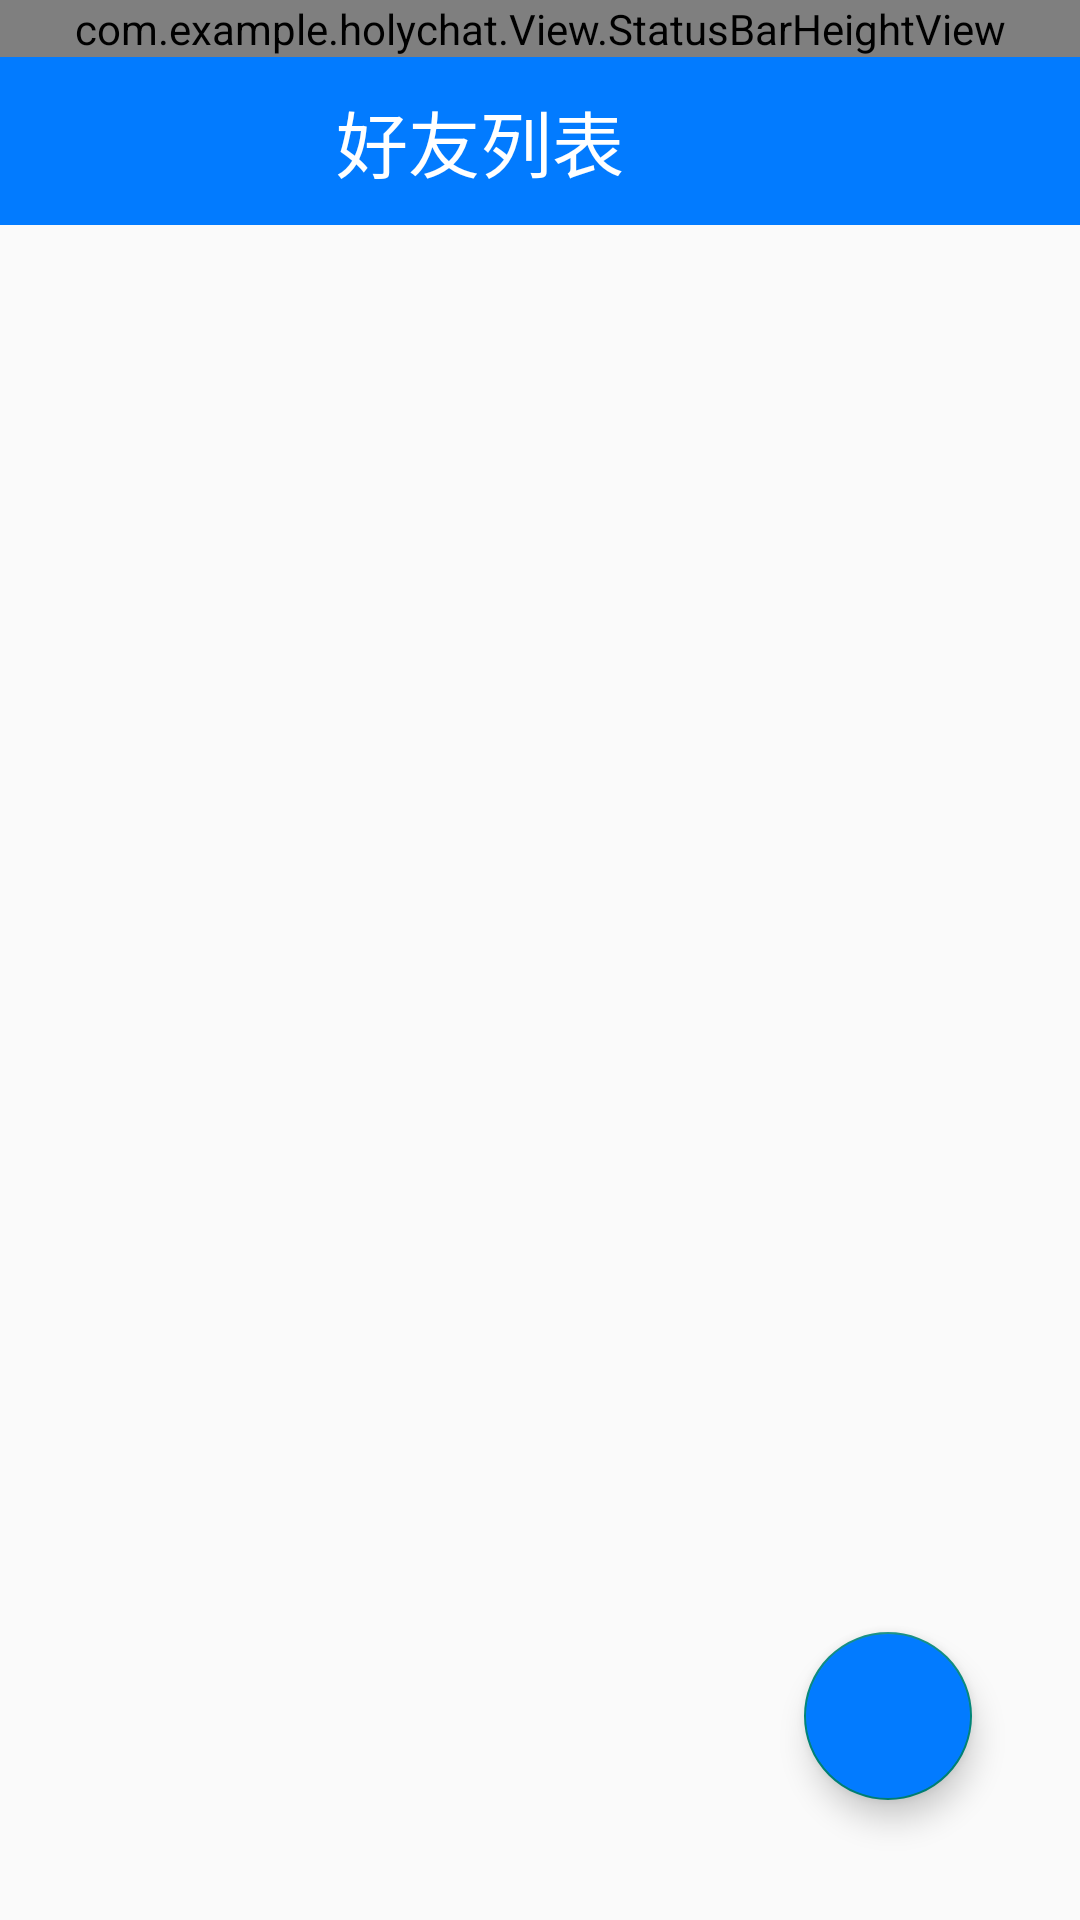

This screen was rendered from an Android layout file. Write that file and the resources it references.
<!-- AndroidManifest.xml: application theme Theme.HolyChat -->
<!-- res/layout/fragment_friends.xml -->
<?xml version="1.0" encoding="utf-8"?>
<FrameLayout xmlns:android="http://schemas.android.com/apk/res/android"
    xmlns:app="http://schemas.android.com/apk/res-auto"
    xmlns:tools="http://schemas.android.com/tools"
    android:layout_width="match_parent"
    android:layout_height="match_parent"
    tools:context=".Fragment.FriendsFragment">
    <RelativeLayout
        android:layout_width="match_parent"
        android:layout_height="match_parent">


        <com.example.holychat.View.StatusBarHeightView
            android:id="@+id/friend_status_Bar"
            android:layout_width="match_parent"
            android:layout_height="wrap_content"
            android:layout_alignParentEnd="true"
            app:use_type="use_padding_top"
            android:orientation="vertical"
            android:background="@color/blue_like"
            tools:ignore="RtlCompat"
            android:visibility="visible">

        </com.example.holychat.View.StatusBarHeightView>

        <ListView
            android:id="@+id/Friends_ListView"
            android:layout_width="match_parent"
            android:layout_height="match_parent"
            android:clickable="true"
            android:layout_below="@+id/toolbar"
            android:divider="@color/transparent">

        </ListView>

        <androidx.appcompat.widget.Toolbar
            android:id="@+id/toolbar"
            android:layout_width="match_parent"
            android:layout_height="wrap_content"
            android:layout_below="@id/friend_status_Bar"
            android:background="@color/blue_like"
            android:minHeight="?attr/actionBarSize"
            android:theme="?attr/actionBarTheme" />

        <RelativeLayout
            android:layout_width="wrap_content"
            android:layout_height="wrap_content"
            android:layout_centerHorizontal="true"
            android:layout_below="@id/friend_status_Bar">

            <ImageView
                android:id="@+id/Friends_refresh_pic"
                android:layout_width="30dp"
                android:layout_height="30dp"
                android:layout_toEndOf="@+id/toolbar_title"
                android:layout_centerVertical="true"
                android:layout_marginStart="10dp"
                android:background="@mipmap/icon_reload"
                android:backgroundTint="@color/white" />

            <TextView
                android:id="@+id/toolbar_title"
                android:layout_width="wrap_content"
                android:layout_height="wrap_content"
                android:gravity="center"
                android:minHeight="?attr/actionBarSize"
                android:text="@string/friends_list"
                android:textAlignment="center"
                android:textColor="@color/white"
                android:textSize="24sp" />
        </RelativeLayout>

    </RelativeLayout>

    <androidx.constraintlayout.widget.ConstraintLayout
        android:layout_width="match_parent"
        android:layout_height="match_parent">

        <com.google.android.material.floatingactionbutton.FloatingActionButton
            android:id="@+id/Add_Friend_float_btn"
            android:layout_width="wrap_content"
            android:layout_height="wrap_content"
            android:layout_marginEnd="36dp"
            android:layout_marginBottom="40dp"
            android:backgroundTint="@color/blue_like"
            android:clickable="true"
            android:src="@mipmap/icon_add_friend"
            android:tint="@color/white"
            app:layout_constraintBottom_toBottomOf="parent"
            app:layout_constraintEnd_toEndOf="parent" />

    </androidx.constraintlayout.widget.ConstraintLayout>

</FrameLayout>
<!-- resources referenced by this layout -->
<resources>
  <color name="blue_like">#027BFF</color>
  <color name="transparent">#00FF5722</color>
  <color name="white">#FFFFFFFF</color>
  <string name="friends_list">好友列表</string>
  <style name="Theme.HolyChat" parent="Theme.MaterialComponents.DayNight.NoActionBar.Bridge">
          
          <item name="colorPrimary">@color/purple_500</item>
          <item name="colorPrimaryVariant">@color/purple_700</item>
          <item name="colorOnPrimary">@color/white</item>
          
          <item name="colorSecondary">@color/teal_200</item>
          <item name="colorSecondaryVariant">@color/teal_700</item>
          <item name="colorOnSecondary">@color/black</item>
          
          <item name="android:statusBarColor" tools:targetApi="l">?attr/colorPrimaryVariant</item>
          
      </style>
  <color name="purple_500">#FF6200EE</color>
  <color name="purple_700">#FF3700B3</color>
  <color name="teal_200">#FF03DAC5</color>
  <color name="teal_700">#FF018786</color>
  <color name="black">#FF000000</color>
</resources>
